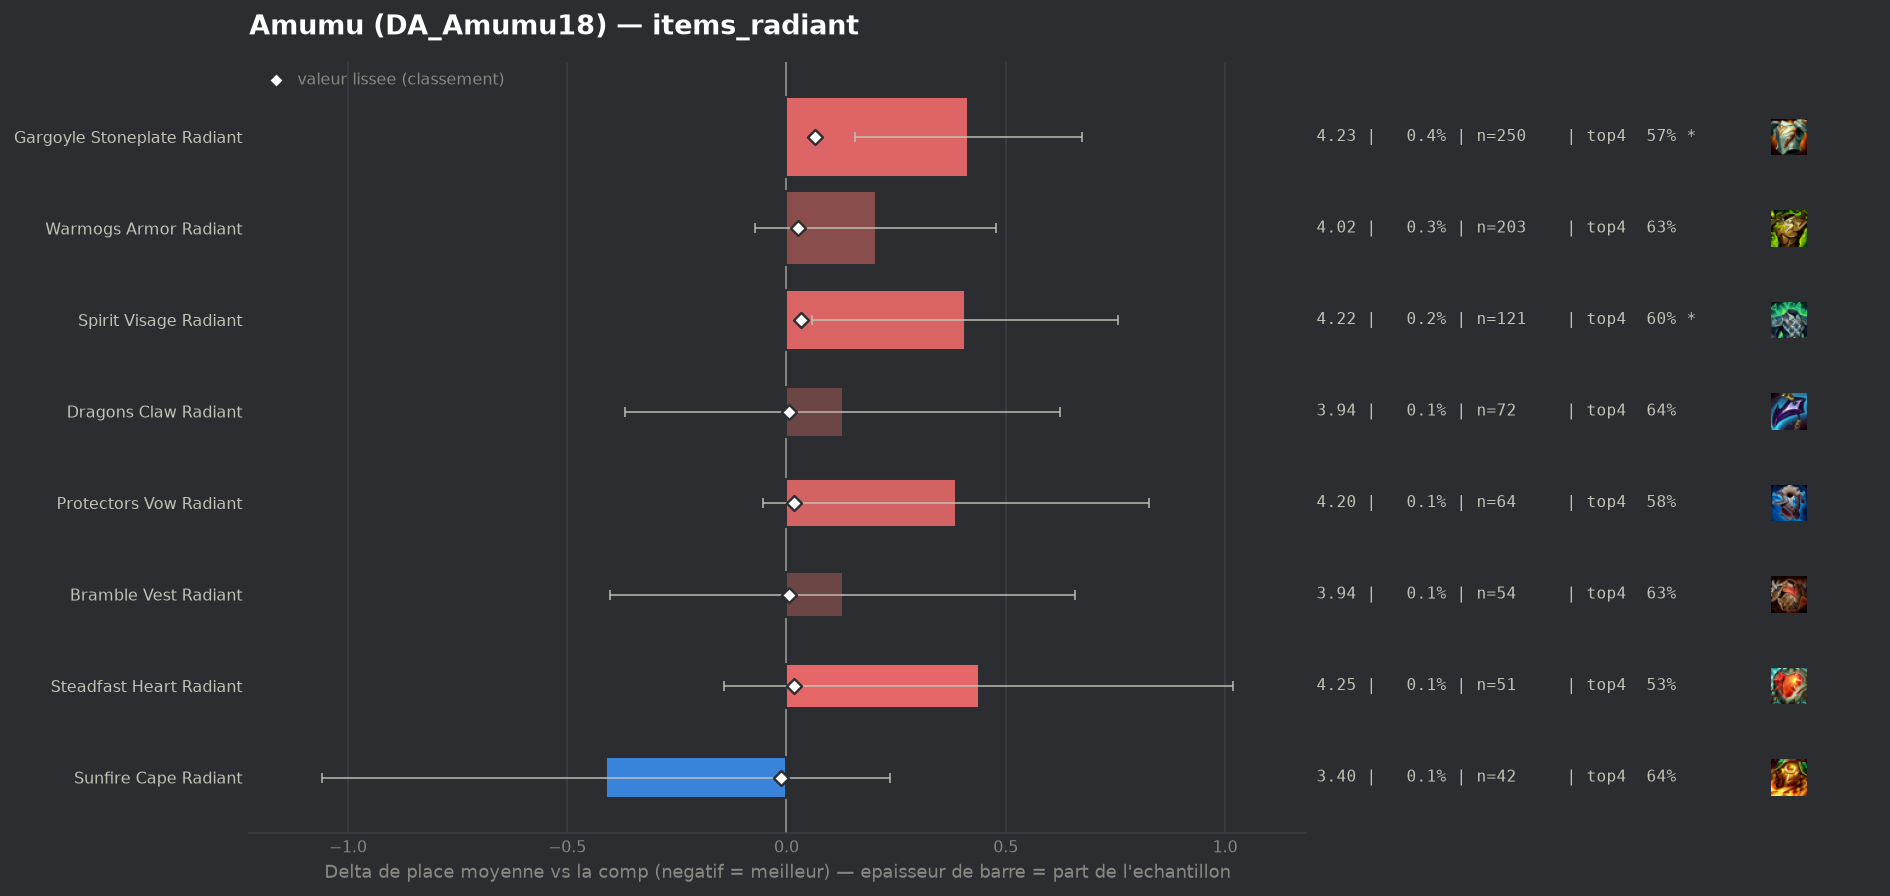

The file beside this chart, header and first rows:
group, label, n, share, avg_place, shrunk_avg, score, d_avg, d_avg_pess, impact, d_top4, win, top2, top4, sd, z, p, significant
populaire, Sunfire Cape Radiant, 42, 0.0006244, 3.405, 3.804, -0.012, -0.412, 0.0, 0.0, 0.0087, 0.2619, 0.4762, 0.6429, 2.139, -1.25, 0.2122, False
populaire, Bramble Vest Radiant, 54, 0.0008028, 3.944, 3.821, 0.005, 0.128, 0.0, -0.0, -0.0045, 0.1667, 0.2222, 0.6296, 1.985, 0.47, 0.6361, False
populaire, Dragons Claw Radiant, 72, 0.00107, 3.944, 3.823, 0.006, 0.128, 0.0, -0.0, 0.0048, 0.125, 0.3194, 0.6389, 2.147, 0.51, 0.6133, False
populaire, Steadfast Heart Radiant, 51, 0.0007582, 4.255, 3.833, 0.016, 0.438, 0.0, -0.0, -0.1047, 0.1569, 0.2549, 0.5294, 2.113, 1.48, 0.1386, False
populaire, Protectors Vow Radiant, 64, 0.0009515, 4.203, 3.834, 0.018, 0.387, 0.0, -0.0, -0.056, 0.0781, 0.1719, 0.5781, 1.796, 1.72, 0.08521, False
populaire, Warmogs Armor Radiant, 203, 0.003018, 4.02, 3.843, 0.027, 0.203, 0.0, -0.0001, -0.0085, 0.1478, 0.2315, 0.6256, 1.997, 1.45, 0.1479, False
populaire, Spirit Visage Radiant, 121, 0.001799, 4.223, 3.85, 0.034, 0.407, 0.058, -0.0001, -0.0391, 0.0661, 0.1901, 0.595, 1.956, 2.28, 0.02236, True
populaire, Gargoyle Stoneplate Radiant, 250, 0.003717, 4.232, 3.882, 0.065, 0.415, 0.157, -0.0002, -0.0621, 0.1, 0.256, 0.572, 2.081, 3.15, 0.00163, True
